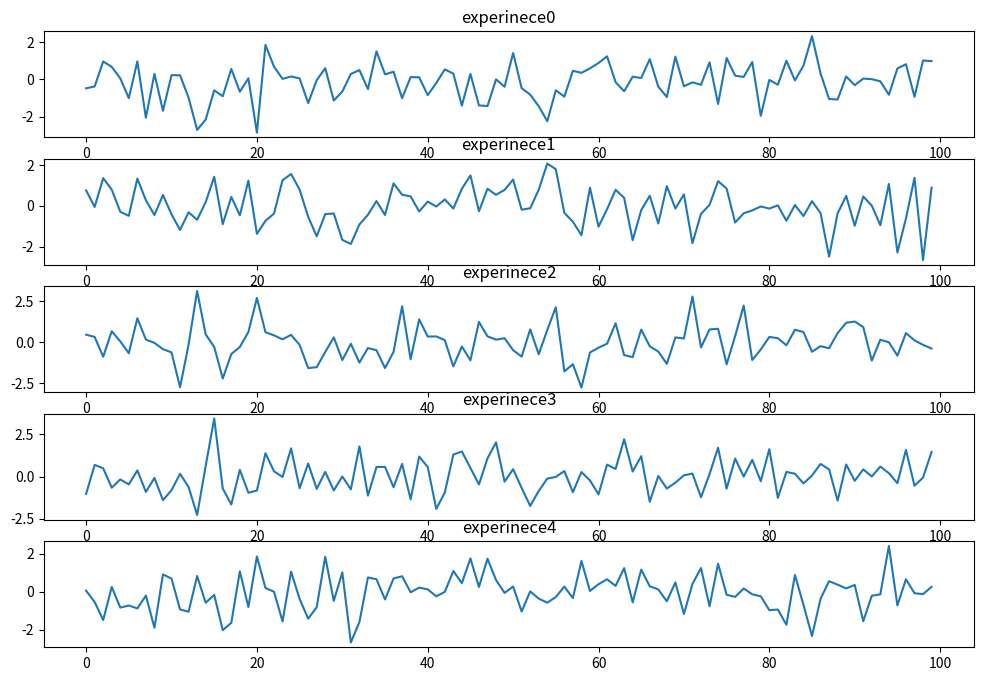

This figure's Python source:
from numpy import random
import numpy as np
import matplotlib.pyplot as plt

dataSet = {f"experinece{i}" : random.randn(100) for i in range(5)} #nestead dict

def graphique(dataSet_val) :
    plt.figure(figsize=(12,8))
    for k,i in zip(dataSet_val.keys(), range(1,len(dataSet_val)+1)):
        plt.subplot(len(dataSet_val),1,i)
        plt.plot(dataSet_val[k])
        plt.title(k)
    plt.show()
def main():
    graphique(dataSet)
if __name__ == "__main__":
    main()
